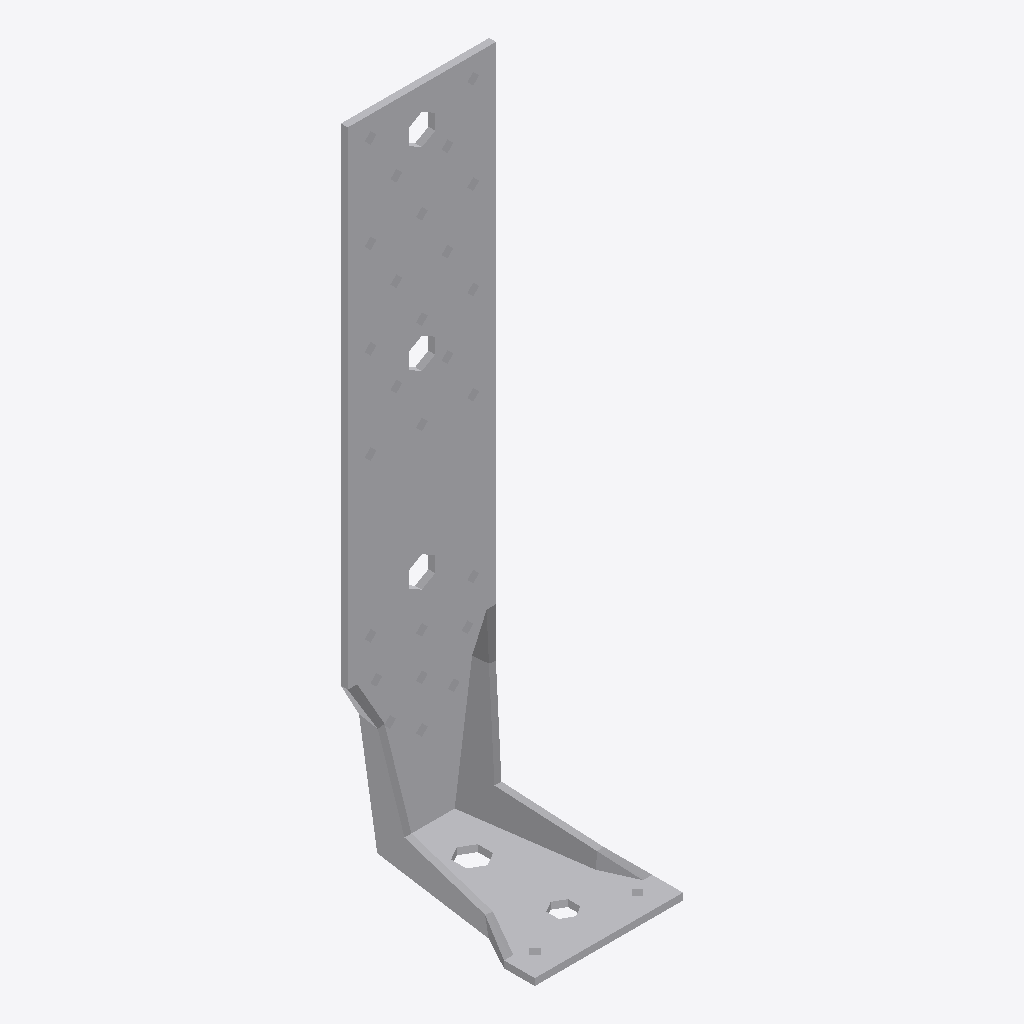
Isometric view of an IFC building model (IFC-SPF (STEP), schema IFC2X3, length unit millimetre), seen from the south-west, elements coloured by IFC class: 1 other element (light grey).
Extent 0.065 m × 0.085 m × 0.285 m (x, y, z). Storeys (1): Level 1 at 0.00 m. Elements (1): 1 IfcBuildingElementProxy.

HEADER;
FILE_DESCRIPTION(('ViewDefinition [CoordinationView]'),'2;1');
FILE_NAME('','2024-09-19T09:25:00',(''),(''),'The EXPRESS Data Manager Version 5.02.0100.07 : ','20140606_1530(x64) - Exporter 2015.0.2014.0606 -','');
FILE_SCHEMA(('IFC2X3'));
ENDSEC;
DATA;
#94=IFCPROJECT('2yLul87gL9fOfpfh9sWEiD',#41,'',$,$,'S:\\@Technology\\9.BIMCAD EU\\2.PROJECTS\\ES-246303 EU BIMCAD for AKR Range\\Working\\3D Content\\Normal Holes\\RFA\\C_AKR285Z_3D_CAD_MULT_Prod.ifc','',(#83,#91),#78);
#4711=IFCSITE('2yLul87gL9fOfpfh9sWEiF',#41,'Default',$,'',#4710,$,$,.ELEMENT.,(42,24,53,508911),(-71,-15,-29,-58837),0.0,$,$);
#104=IFCBUILDING('2yLul87gL9fOfpfh9sWEiC',#41,'',$,$,#32,$,'',.ELEMENT.,$,$,#100);
#113=IFCBUILDINGSTOREY('2yLul87gL9fOfpfhA9Vn58',#41,'Level 1',$,$,#111,$,'Level 1',.ELEMENT.,0.0);
#4603=IFCBUILDINGELEMENTPROXY('2$pxUNJAL1WP4ME9LAagAA',#41,'C_AKR285Z_3D_CAD_MULT_Prod:C_AKR285Z_3D_CAD_MULT_Prod:83990',$,'C_AKR285Z_3D_CAD_MULT_Prod',#4601,#4596,'83990',.ELEMENT.);
ENDSEC;
